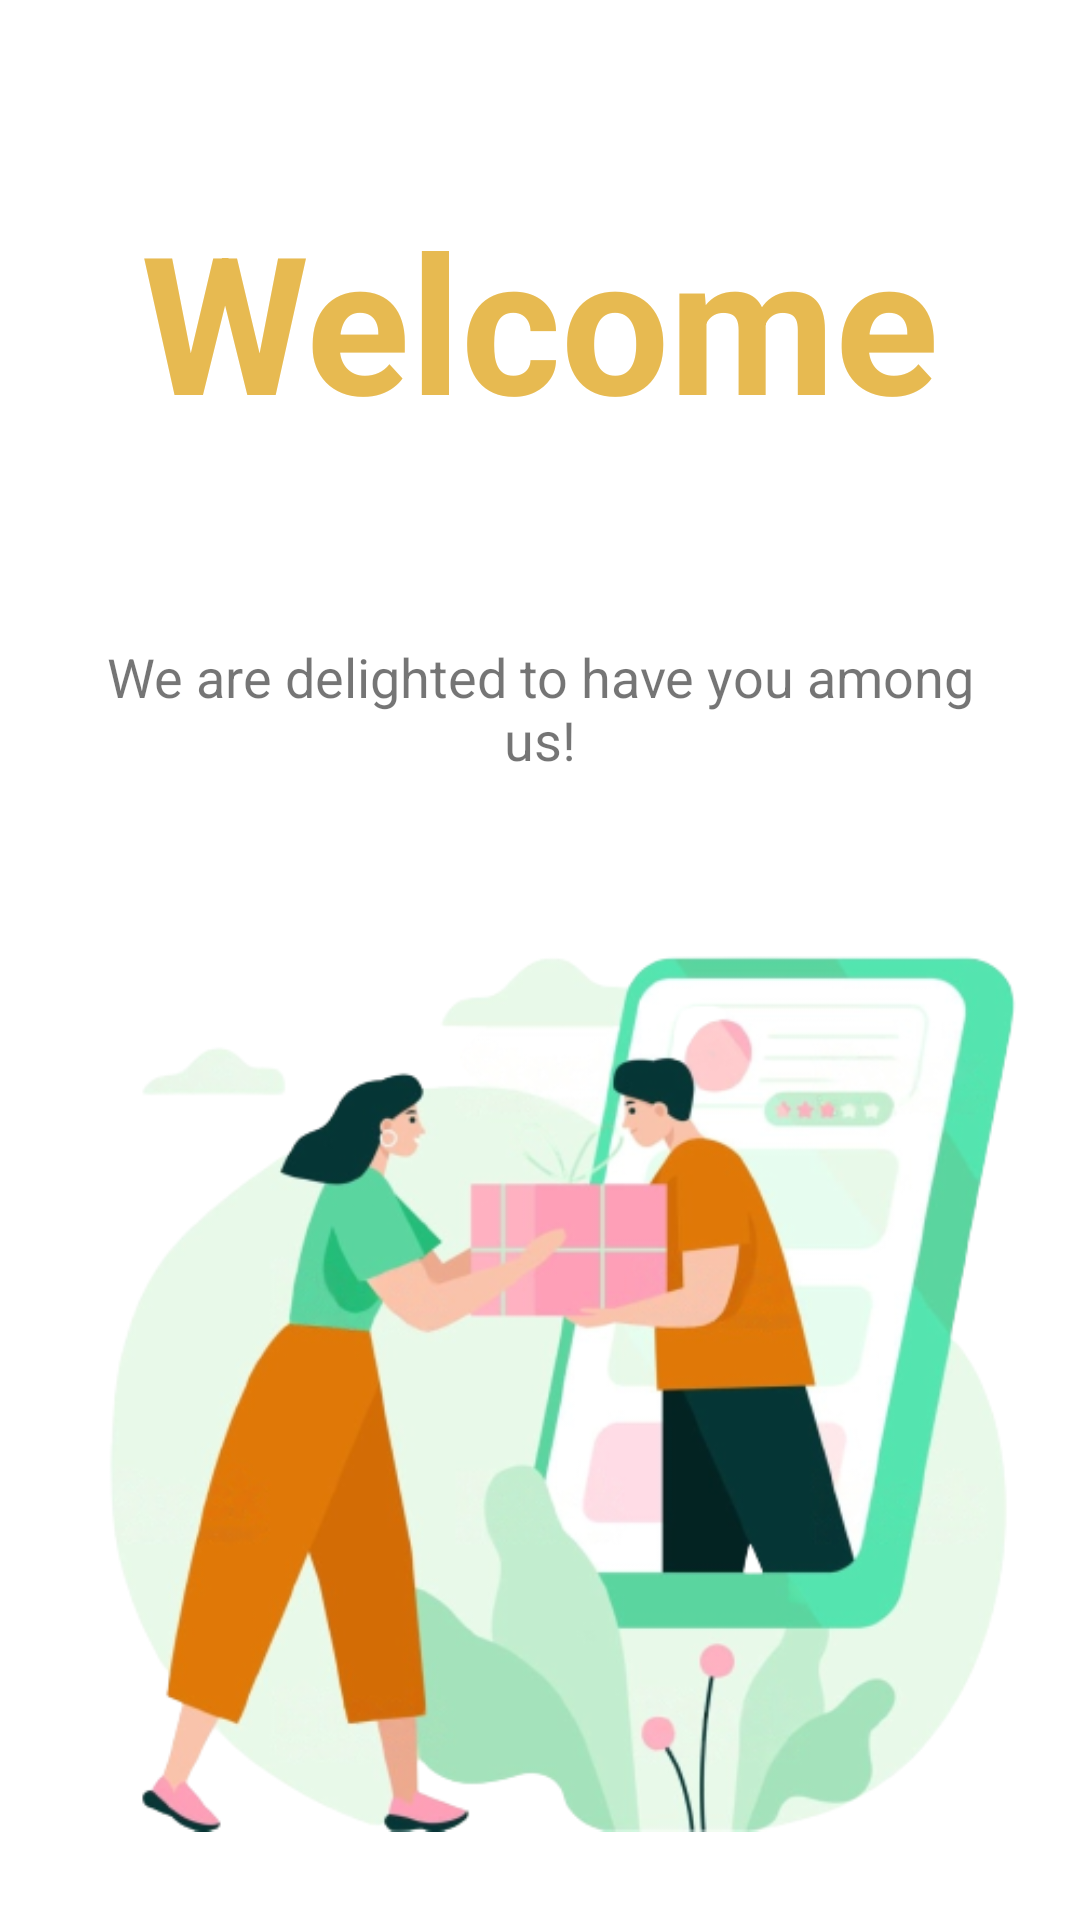

Reconstruct the res/layout file that produces this screen, plus the resources it refers to.
<!-- AndroidManifest.xml: application theme Theme.Bazaar -->
<!-- res/layout/pager_onboarding_page_1.xml -->
<?xml version="1.0" encoding="utf-8"?>
<androidx.constraintlayout.widget.ConstraintLayout xmlns:android="http://schemas.android.com/apk/res/android"
    xmlns:app="http://schemas.android.com/apk/res-auto"
    android:layout_width="match_parent"
    android:layout_height="match_parent">

    <TextView
        android:id="@+id/OA_F_P1_TV_heading"
        android:layout_width="0dp"
        android:layout_height="wrap_content"
        android:layout_marginStart="32dp"
        android:layout_marginTop="64dp"
        android:layout_marginEnd="32dp"
        android:text="@string/oa_p1_heading"
        android:textAlignment="center"
        android:textColor="@color/theme_yellow"
        android:textSize="64sp"
        android:textStyle="bold"
        app:layout_constraintEnd_toEndOf="parent"
        app:layout_constraintHorizontal_bias="0.0"
        app:layout_constraintStart_toStartOf="parent"
        app:layout_constraintTop_toTopOf="parent" />

    <TextView
        android:id="@+id/OA_F_P1_TV_quote"
        android:layout_width="0dp"
        android:layout_height="wrap_content"
        android:layout_marginStart="32dp"
        android:layout_marginTop="64dp"
        android:layout_marginEnd="32dp"
        android:text="@string/oa_p1_quote"
        android:textAlignment="center"
        android:textSize="18sp"
        app:layout_constraintEnd_toEndOf="parent"
        app:layout_constraintStart_toStartOf="parent"
        app:layout_constraintTop_toBottomOf="@+id/OA_F_P1_TV_heading" />

    <ImageView
        android:layout_width="wrap_content"
        android:layout_height="wrap_content"
        android:layout_marginTop="16dp"
        app:layout_constraintBottom_toBottomOf="parent"
        app:layout_constraintEnd_toEndOf="parent"
        app:layout_constraintStart_toStartOf="parent"
        app:layout_constraintTop_toBottomOf="@+id/OA_F_P1_TV_quote"
        app:srcCompat="@drawable/iltn_digital_woman" />

</androidx.constraintlayout.widget.ConstraintLayout>
<!-- resources referenced by this layout -->
<resources>
  <color name="theme_yellow">#FFE7BA51</color>
  <!-- drawable iltn_digital_woman: png bitmap (drawable, 138061 bytes) -->
  <string name="oa_p1_heading">Welcome</string>
  <string name="oa_p1_quote">We are delighted to have you among us!</string>
  <style name="Theme.Bazaar" parent="Theme.MaterialComponents.Light.NoActionBar">
          
          <item name="colorPrimary">@color/theme_orange</item>
          <item name="colorPrimaryVariant">@color/theme_blue</item>
          <item name="colorOnPrimary">@color/white</item>
          
          <item name="colorSecondary">@color/theme_green</item>
          <item name="colorSecondaryVariant">@color/theme_yellow</item>
          <item name="colorOnSecondary">@color/black</item>
          
          <item name="android:statusBarColor">@color/dark_gray</item>
          
      </style>
  <color name="theme_orange">#FFE76F51</color>
  <color name="theme_blue">#FF0A89E7</color>
  <color name="white">#FFFFFFFF</color>
  <color name="theme_green">#FF68BB59</color>
  <color name="black">#FF000000</color>
  <color name="dark_gray">#181818</color>
</resources>
